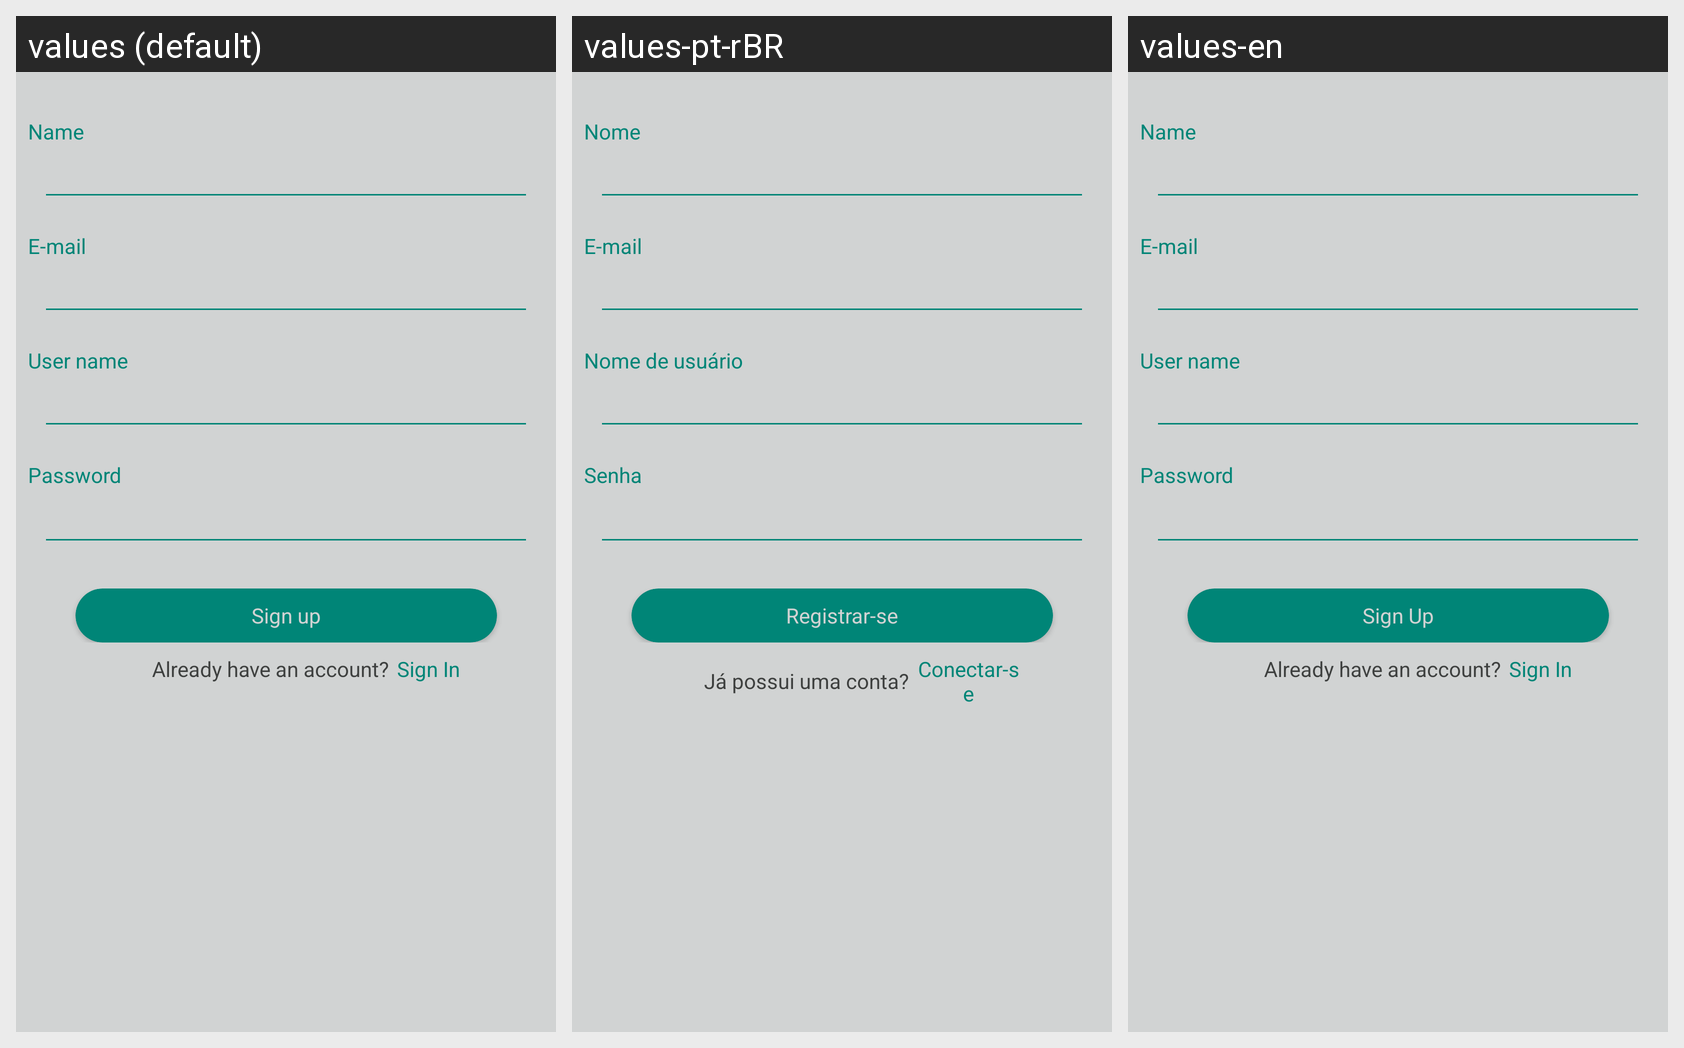

The Android screen above is rendered under several locales of the same app. Produce the string resources it draws, with the default and per-locale values.
Android screen res/layout/content_create_user.xml rendered under 3 locales, left to right: values (default), values-pt-rBR, values-en. Device: Nexus 5 (rendered at 1080×1920; each locale shown at half size, 540×960, under a caption strip naming it); theme Theme.AppCompat.NoActionBar.
Strings drawn on this screen, with the default value and each locale's value (text and hints the layout hard-codes, and strings that could not be matched under every locale, appear in the picture but are not listed):

name
  values: Name
  values-pt-rBR: Nome
  values-en: Name  [not translated; the default value is used]

e_mail
  values: E-mail
  values-pt-rBR: E-mail  [not translated; the default value is used]
  values-en: E-mail  [not translated; the default value is used]

user_name
  values: User name
  values-pt-rBR: Nome de usuário
  values-en: User name  [not translated; the default value is used]

password
  values: Password
  values-pt-rBR: Senha
  values-en: Password  [not translated; the default value is used]

signUp
  values: Sign up
  values-pt-rBR: Registrar-se
  values-en: Sign Up

alreadyHaveAccount
  values: Already have an account?
  values-pt-rBR: Já possui uma conta?
  values-en: Already have an account?  [not translated; the default value is used]

signIn
  values: Sign In
  values-pt-rBR: Conectar-se
  values-en: Sign In  [not translated; the default value is used]
